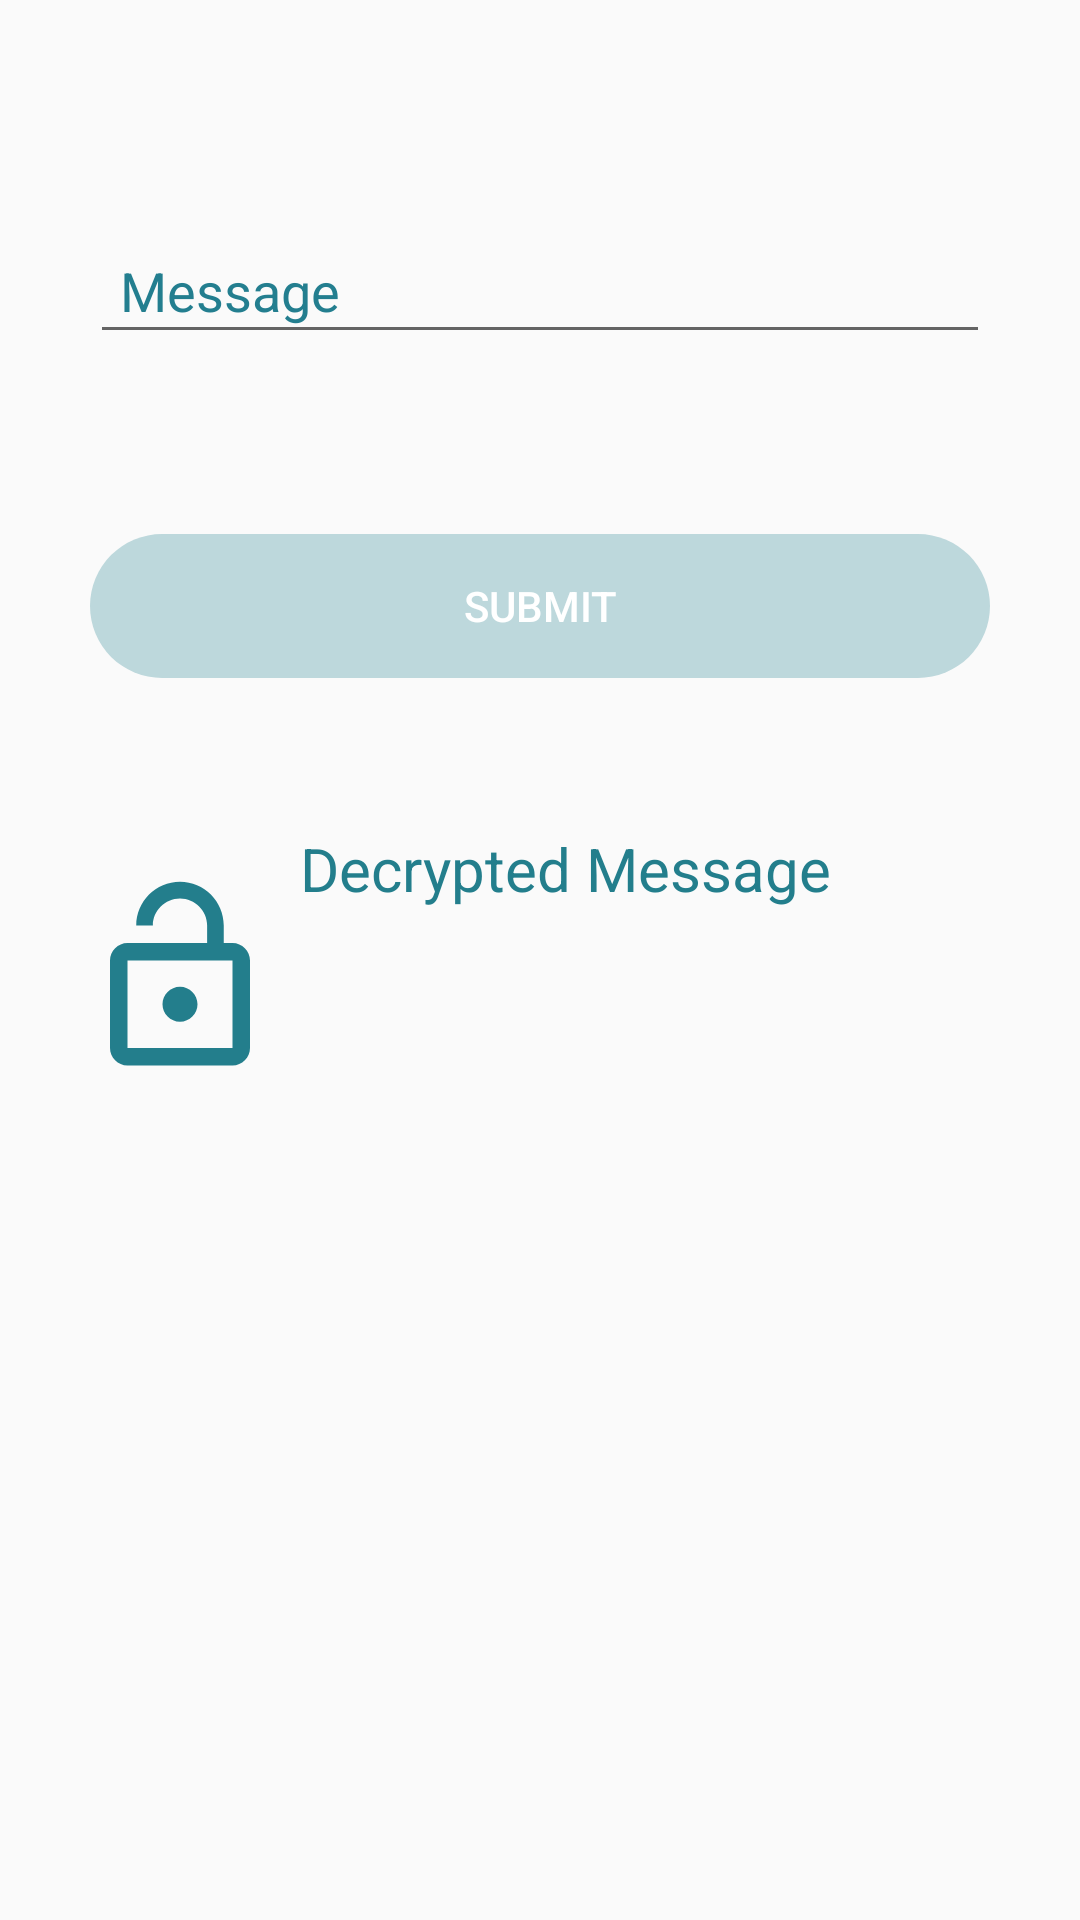

Write the Android layout XML for this screen, with the resource values it uses.
<!-- AndroidManifest.xml: application theme AppTheme -->
<!-- res/layout/activity_decryption.xml -->
<?xml version="1.0" encoding="utf-8"?>
<RelativeLayout
    xmlns:android="http://schemas.android.com/apk/res/android"
    xmlns:app="http://schemas.android.com/apk/res-auto"
    xmlns:tools="http://schemas.android.com/tools"
    android:layout_width="match_parent"
    android:layout_height="match_parent"
    android:background="@drawable/bag"
    tools:context=".DecryptionActivity">

    <android.support.design.widget.TextInputLayout
        android:id="@+id/text1"
        android:layout_width="match_parent"
        android:layout_height="53dp"
        android:layout_marginTop="65dp"
        android:textColorHint="@color/colorPrimary"
        app:hintTextAppearance="@style/MyAppearance">
        <EditText
            android:id="@+id/text"
            android:layout_width="300dp"
            android:layout_height="wrap_content"
            android:layout_gravity="center"
            android:layout_marginTop="70dp"
            android:drawablePadding="10dp"
            android:drawableStart="@drawable/ic_textsms_black_24dp"
            android:hint="Message"
            android:inputType="text"
            android:padding="10dp"
            android:textColor="@color/colorPrimary"
            android:textColorHint="@color/colorPrimary" />
    </android.support.design.widget.TextInputLayout>

    <Button
        android:layout_marginTop="60dp"
        android:id="@+id/encrypt"
        android:enabled="false"
        android:layout_centerHorizontal="true"
        android:layout_below="@+id/text1"
        android:layout_width="300dp"
        android:textColor="@color/colorAccent"
        android:layout_height="wrap_content"
        android:background="@drawable/style_layout"
        android:text="Submit"/>

    <RelativeLayout
        android:id="@+id/rel"
        android:layout_centerHorizontal="true"
        android:layout_marginTop="45dp"
        android:layout_below="@id/encrypt"
        android:layout_width="wrap_content"
        android:layout_height="wrap_content">
        <ImageView
            android:id="@+id/img2"
            android:layout_marginLeft="25dp"
            android:layout_marginTop="20dp"
            android:layout_width="wrap_content"
            android:layout_height="wrap_content"
            android:layout_alignParentLeft="true"
            android:src="@drawable/ic_lock_open_black_1_24dp" />
        <TextView
            android:layout_toRightOf="@+id/img2"
            android:id="@+id/result1"
            android:layout_centerHorizontal="true"
            android:layout_width="300dp"
            android:padding="5dp"
            android:text="Decrypted Message"
            android:textSize="20dp"
            android:textColor="@color/colorPrimaryDark"
            android:layout_height="40dp" />
        <TextView
            android:layout_toRightOf="@+id/img2"
            android:id="@+id/result"
            android:padding="5dp"
            android:scrollbars="vertical"
            android:layout_centerHorizontal="true"
            android:layout_marginTop="5dp"
            android:layout_width="300dp"
            android:textSize="18dp"
            android:layout_below="@+id/result1"
            android:textColor="@color/colorPrimaryDark"
            android:layout_height="wrap_content" />
    </RelativeLayout>
</RelativeLayout>
<!-- resources referenced by this layout -->
<resources>
  <color name="colorAccent">#FFF</color>
  <color name="colorPrimary">#237e8f</color>
  <color name="colorPrimaryDark">#237e8c</color>
  <!-- drawable ic_lock_open_black_1_24dp (drawable) -->
  <vector xmlns:android="http://schemas.android.com/apk/res/android"
          android:width="70dp"
          android:height="70dp"
          android:viewportWidth="24.0"
          android:viewportHeight="24.0">
      <path
          android:fillColor="@color/colorPrimaryDark"
          android:pathData="M12,17c1.1,0 2,-0.9 2,-2s-0.9,-2 -2,-2 -2,0.9 -2,2 0.9,2 2,2zM18,8h-1L17,6c0,-2.76 -2.24,-5 -5,-5S7,3.24 7,6h1.9c0,-1.71 1.39,-3.1 3.1,-3.1 1.71,0 3.1,1.39 3.1,3.1v2L6,8c-1.1,0 -2,0.9 -2,2v10c0,1.1 0.9,2 2,2h12c1.1,0 2,-0.9 2,-2L20,10c0,-1.1 -0.9,-2 -2,-2zM18,20L6,20L6,10h12v10z"/>
  </vector>
  <!-- drawable style_layout (drawable) -->
  <?xml version="1.0" encoding="utf-8"?>
  <selector xmlns:android="http://schemas.android.com/apk/res/android">
      <item android:state_enabled="false">
          <shape android:shape="rectangle">
          <solid android:color="#BDD8DC"/>
  
          
  
          <corners android:radius="25dp" />
      </shape>
      </item>
      <item android:state_enabled="true">
          <shape android:shape="rectangle">
              <solid android:color="@color/colorPrimaryDark"/>
  
              
  
              <corners android:radius="25dp" />
          </shape>
      </item>
      <item>
          <shape android:shape="rectangle">
              <solid android:color="@color/colorPrimaryDark"/>
  
              
  
              <corners android:radius="25dp" />
          </shape>
      </item>
  
  </selector>
  <style name="MyAppearance" parent="TextAppearance.AppCompat">
          <item name="android:textColor">@color/colorPrimary</item>
      </style>
  <style name="AppTheme" parent="Theme.AppCompat.Light.DarkActionBar">
          
          <item name="colorPrimary">@color/colorPrimary</item>
          <item name="colorPrimaryDark">@color/colorPrimaryDark</item>
          <item name="colorAccent">@color/colorAccent</item>
      </style>
</resources>
